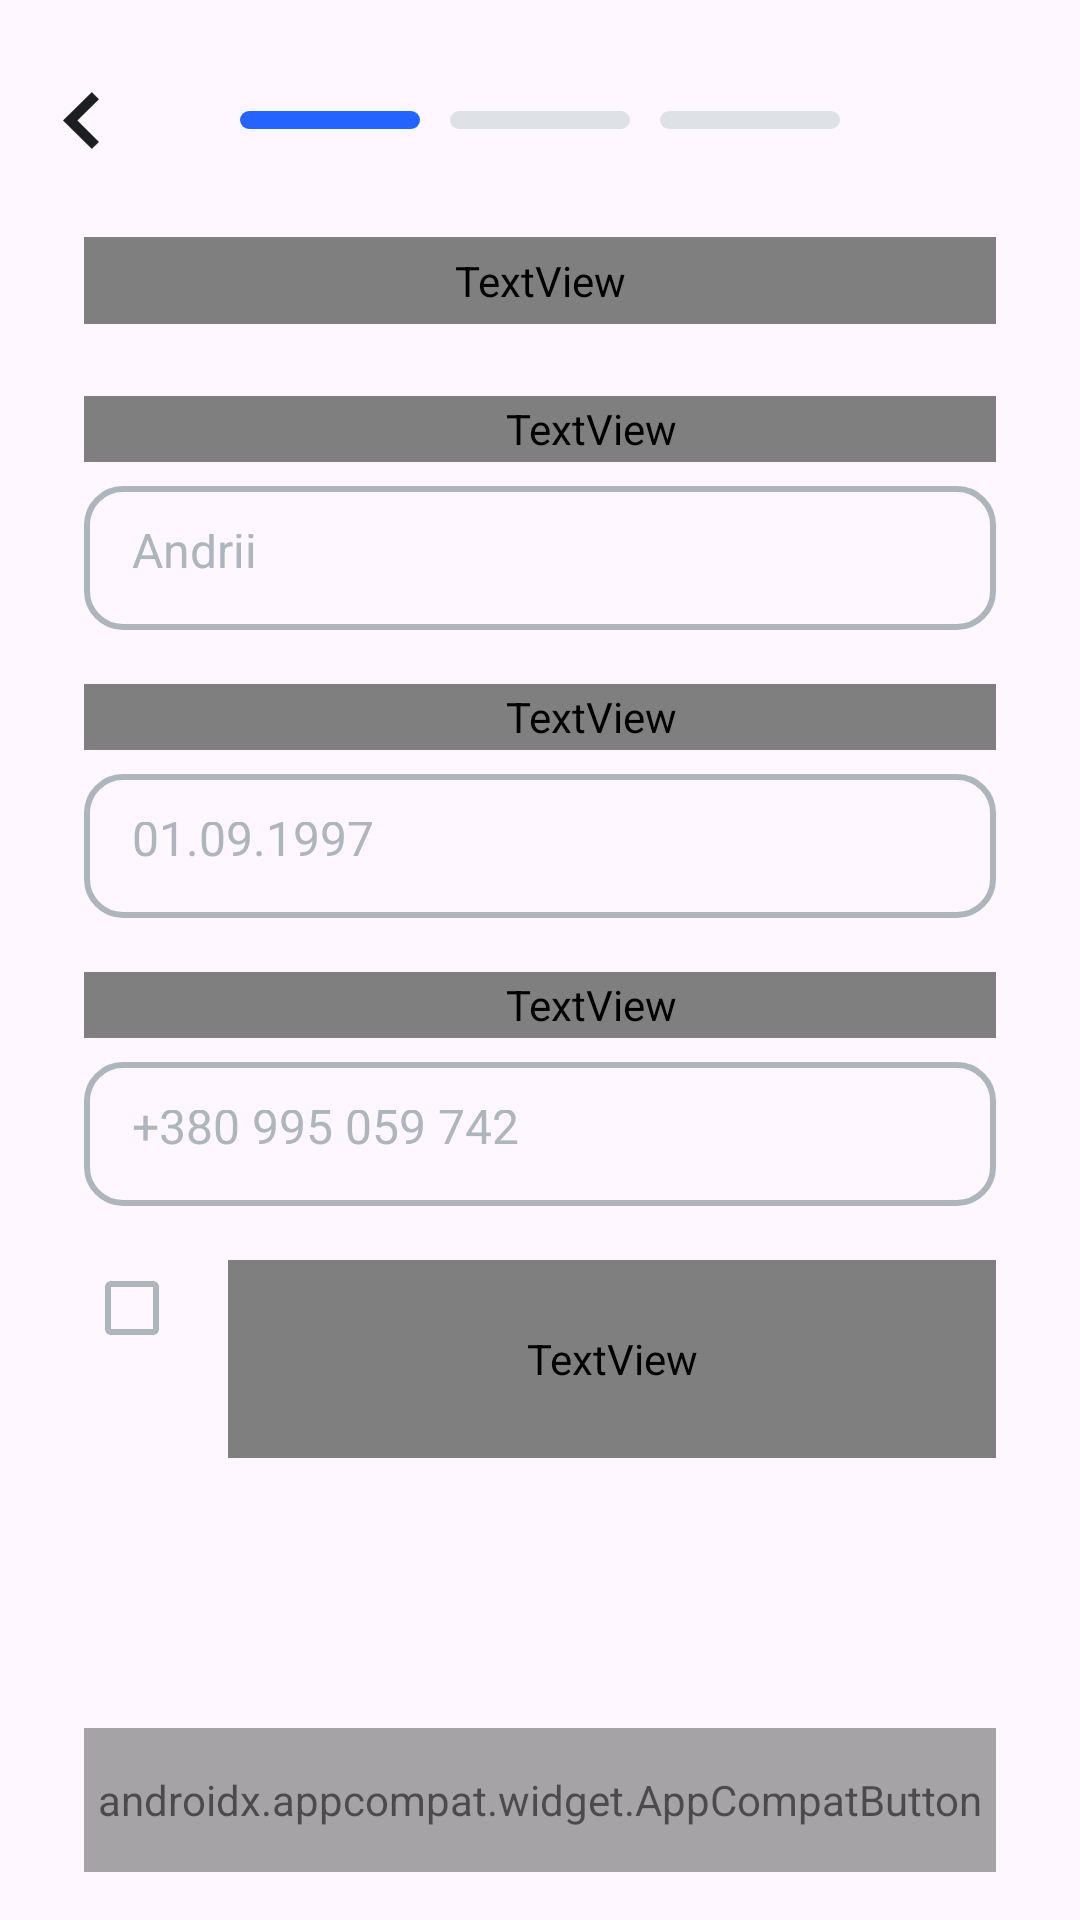

The Android layout XML behind this screen, and the referenced resources:
<!-- AndroidManifest.xml: application theme Theme.VladFoodDelivery -->
<!-- res/layout/fragment_set_up_profile.xml -->
<?xml version="1.0" encoding="utf-8"?>
<androidx.constraintlayout.widget.ConstraintLayout xmlns:android="http://schemas.android.com/apk/res/android"
    xmlns:tools="http://schemas.android.com/tools"
    android:layout_width="match_parent"
    android:layout_height="match_parent"
    xmlns:app="http://schemas.android.com/apk/res-auto"
    tools:context=".loading.registration.ui.presentation.SetUpProfileFragment">

    <ImageView
        android:id="@+id/ivArrowBack2"
        android:layout_width="wrap_content"
        android:layout_height="0dp"
        android:layout_marginEnd="47dp"
        android:background="@drawable/arrow_back"
        app:layout_constraintBottom_toBottomOf="@+id/ivFirstLineProfile"
        app:layout_constraintDimensionRatio="12:19"
        app:layout_constraintEnd_toStartOf="@+id/ivFirstLineProfile"
        app:layout_constraintTop_toTopOf="@+id/ivFirstLineProfile" />

    <ImageView
        android:id="@+id/ivFirstLineProfile"
        android:layout_width="wrap_content"
        android:layout_height="0dp"
        android:layout_marginEnd="10dp"
        android:layout_marginTop="37dp"
        android:background="@drawable/short_line_blue"
        app:layout_constraintDimensionRatio="60:6"
        app:layout_constraintEnd_toStartOf="@+id/ivSecondLineProfile"
        app:layout_constraintTop_toTopOf="parent" />

    <ImageView
        android:id="@+id/ivSecondLineProfile"
        android:layout_width="wrap_content"
        android:layout_height="0dp"
        android:layout_marginTop="37dp"
        android:background="@drawable/short_line_gray"
        app:layout_constraintDimensionRatio="60:6"
        app:layout_constraintEnd_toEndOf="parent"
        app:layout_constraintStart_toStartOf="parent"
        app:layout_constraintTop_toTopOf="parent" />

    <ImageView
        android:id="@+id/ivThirdLineProfile"
        android:layout_width="wrap_content"
        android:layout_height="0dp"
        android:backgroundTint="@color/text5"
        app:layout_constraintDimensionRatio="60:6"
        android:background="@drawable/short_line_blue"
        android:layout_marginTop="37dp"
        android:layout_marginStart="10dp"
        app:layout_constraintStart_toEndOf="@+id/ivSecondLineProfile"
        app:layout_constraintTop_toTopOf="parent"/>


    <TextView
        android:id="@+id/tvTitleConfirmYourNumber"
        android:layout_width="match_parent"
        android:layout_height="29dp"
        android:layout_marginHorizontal="28dp"
        android:layout_centerHorizontal="true"
        android:layout_marginTop="36dp"
        android:fontFamily="@font/exo_medium"
        android:gravity="center"
        android:text="Set up your profile"
        android:textColor="@color/text1"
        android:textSize="20sp"
        android:textStyle="bold"
        app:layout_constraintEnd_toEndOf="parent"
        app:layout_constraintHorizontal_bias="0.513"
        app:layout_constraintStart_toStartOf="parent"
        app:layout_constraintTop_toBottomOf="@+id/ivSecondLineProfile" />

    <LinearLayout
        android:id="@+id/llSetUpProfile"
        android:layout_width="match_parent"
        android:layout_marginHorizontal="28dp"
        android:layout_height="354dp"
        android:orientation="vertical"
        android:layout_marginTop="24dp"
        app:layout_constraintEnd_toEndOf="parent"
        app:layout_constraintStart_toStartOf="parent"
        app:layout_constraintTop_toBottomOf="@+id/tvTitleConfirmYourNumber">
        
        <TextView
            android:layout_width="338dp"
            android:layout_height="22dp"
            android:textColor="@color/text1"
            android:text="First name"
            android:textSize="16sp"
            android:fontFamily="@font/exo_medium"/>

        <EditText
            android:id="@+id/etFirstName"
            android:layout_width="match_parent"
            android:layout_height="48dp"
            android:layout_marginTop="8dp"
            android:inputType="text"
            android:hint="Andrii"
            android:background="@drawable/button_shape_stroke_gray"
            android:textColor="@color/text1"
            android:padding="16dp"
            android:textColorHint="@color/text4"
            android:textSize="16sp"/>

        <TextView
            android:layout_width="338dp"
            android:layout_height="22dp"
            android:textColor="@color/text1"
            android:text="Date of birth"
            android:layout_marginTop="18dp"
            android:textSize="16sp"
            android:fontFamily="@font/exo_medium"/>

        <EditText
            android:id="@+id/etDateOfBirth"
            android:layout_width="match_parent"
            android:layout_height="48dp"
            android:layout_marginTop="8dp"
            android:inputType="number"
            android:maxLength="10"
            android:digits="0123456789"
            android:importantForAccessibility="no"
            android:hint="01.09.1997"
            android:background="@drawable/button_shape_stroke_gray"
            android:textColor="@color/text1"
            android:padding="16dp"
            android:textColorHint="@color/text4"
            android:textSize="16sp"/>

        <TextView
            android:layout_width="338dp"
            android:layout_height="22dp"
            android:textColor="@color/text1"
            android:text="Phone number"
            android:layout_marginTop="18dp"
            android:textSize="16sp"
            android:fontFamily="@font/exo_medium"/>

        <EditText
            android:id="@+id/etPhoneNumberProfile"
            android:layout_width="match_parent"
            android:layout_height="48dp"
            android:layout_marginTop="8dp"
            android:inputType="phone"
            android:hint="+380 995 059 742"
            android:background="@drawable/button_shape_stroke_gray"
            android:textColor="@color/text1"
            android:padding="16dp"
            android:textColorHint="@color/text4"
            android:textSize="16sp"/>

        <LinearLayout
            android:id="@+id/llConfirm"
            android:layout_width="match_parent"
            android:layout_height="wrap_content"
            android:layout_marginTop="18dp"
            android:orientation="horizontal">

        <com.google.android.material.checkbox.MaterialCheckBox
            android:id="@+id/cbAgree"
            android:layout_width="32dp"
            android:layout_height="32dp"
            app:buttonTint="@color/checkbox_selector"/>
            
        <TextView
            android:layout_width="match_parent"
            android:layout_height="66dp"
            android:textSize="14sp"
            android:text="By clicking here, I acknowledge that I have read, understood, and agree to the Privacy Policy."
            android:fontFamily="@font/exo_medium"
            android:layout_marginStart="16dp"
            android:textColor="@color/text2"/>
        </LinearLayout>
    </LinearLayout>

    <androidx.appcompat.widget.AppCompatButton
        android:id="@+id/btnActiveSendMeTheCodeProfile"
        android:layout_width="match_parent"
        android:layout_height="48dp"
        android:layout_marginHorizontal="28dp"
        android:background="@drawable/button_shape_r12"
        android:fontFamily="@font/exo_medium"
        android:text="Send me the code"
        android:alpha="0.7"
        android:enabled="false"
        android:textAllCaps="false"
        android:layout_marginBottom="16dp"
        android:textColor="@color/white"
        android:textSize="18sp"
        app:layout_constraintBottom_toBottomOf="parent"
        app:layout_constraintEnd_toEndOf="parent"
        app:layout_constraintStart_toStartOf="parent"
        android:visibility="visible"/>


</androidx.constraintlayout.widget.ConstraintLayout>
<!-- resources referenced by this layout -->
<resources>
  <color name="text1">#1C1E20</color>
  <color name="text2">#495057</color>
  <color name="text4">#ADB5BD</color>
  <color name="text5">#DEE2E6</color>
  <color name="white">#FFFFFFFF</color>
  <!-- drawable arrow_back (drawable) -->
  <vector xmlns:android="http://schemas.android.com/apk/res/android"
      android:width="12dp"
      android:height="19dp"
      android:viewportWidth="12"
      android:viewportHeight="19">
    <path
        android:pathData="M11.956,2.375L4.778,9.478L4.756,9.5L4.778,9.522L11.956,16.625L9.6,18.956L0.044,9.5L9.6,0.044L11.956,2.375Z"
        android:strokeWidth="0.0625"
        android:fillColor="#1C1E20"
        android:strokeColor="#1C1E20"/>
  </vector>
  <!-- drawable button_shape_stroke_gray (drawable) -->
  <?xml version="1.0" encoding="utf-8"?>
  <shape xmlns:android="http://schemas.android.com/apk/res/android">
      <stroke android:color="@color/text4" android:width="2dp"/>
      <corners android:radius="12dp"/>
  </shape>
  <!-- drawable short_line_blue (drawable) -->
  <vector xmlns:android="http://schemas.android.com/apk/res/android"
      android:width="60dp"
      android:height="6dp"
      android:viewportWidth="60"
      android:viewportHeight="6">
    <path
        android:pathData="M3,0L57,0A3,3 0,0 1,60 3L60,3A3,3 0,0 1,57 6L3,6A3,3 0,0 1,0 3L0,3A3,3 0,0 1,3 0z"
        android:fillColor="#2463FF"/>
  </vector>
  <!-- drawable short_line_gray (drawable) -->
  <vector xmlns:android="http://schemas.android.com/apk/res/android"
      android:width="60dp"
      android:height="6dp"
      android:viewportWidth="60"
      android:viewportHeight="6">
    <path
        android:pathData="M3,0L57,0A3,3 0,0 1,60 3L60,3A3,3 0,0 1,57 6L3,6A3,3 0,0 1,0 3L0,3A3,3 0,0 1,3 0z"
        android:fillColor="#DEE2E6"/>
  </vector>
  <style name="Theme.VladFoodDelivery" parent="Base.Theme.VladFoodDelivery" />
  <style name="Base.Theme.VladFoodDelivery" parent="Theme.Material3.DayNight.NoActionBar">
          <item name="colorPrimary">@color/primary</item>
          
          
      </style>
  <color name="primary">#2463FF</color>
</resources>
